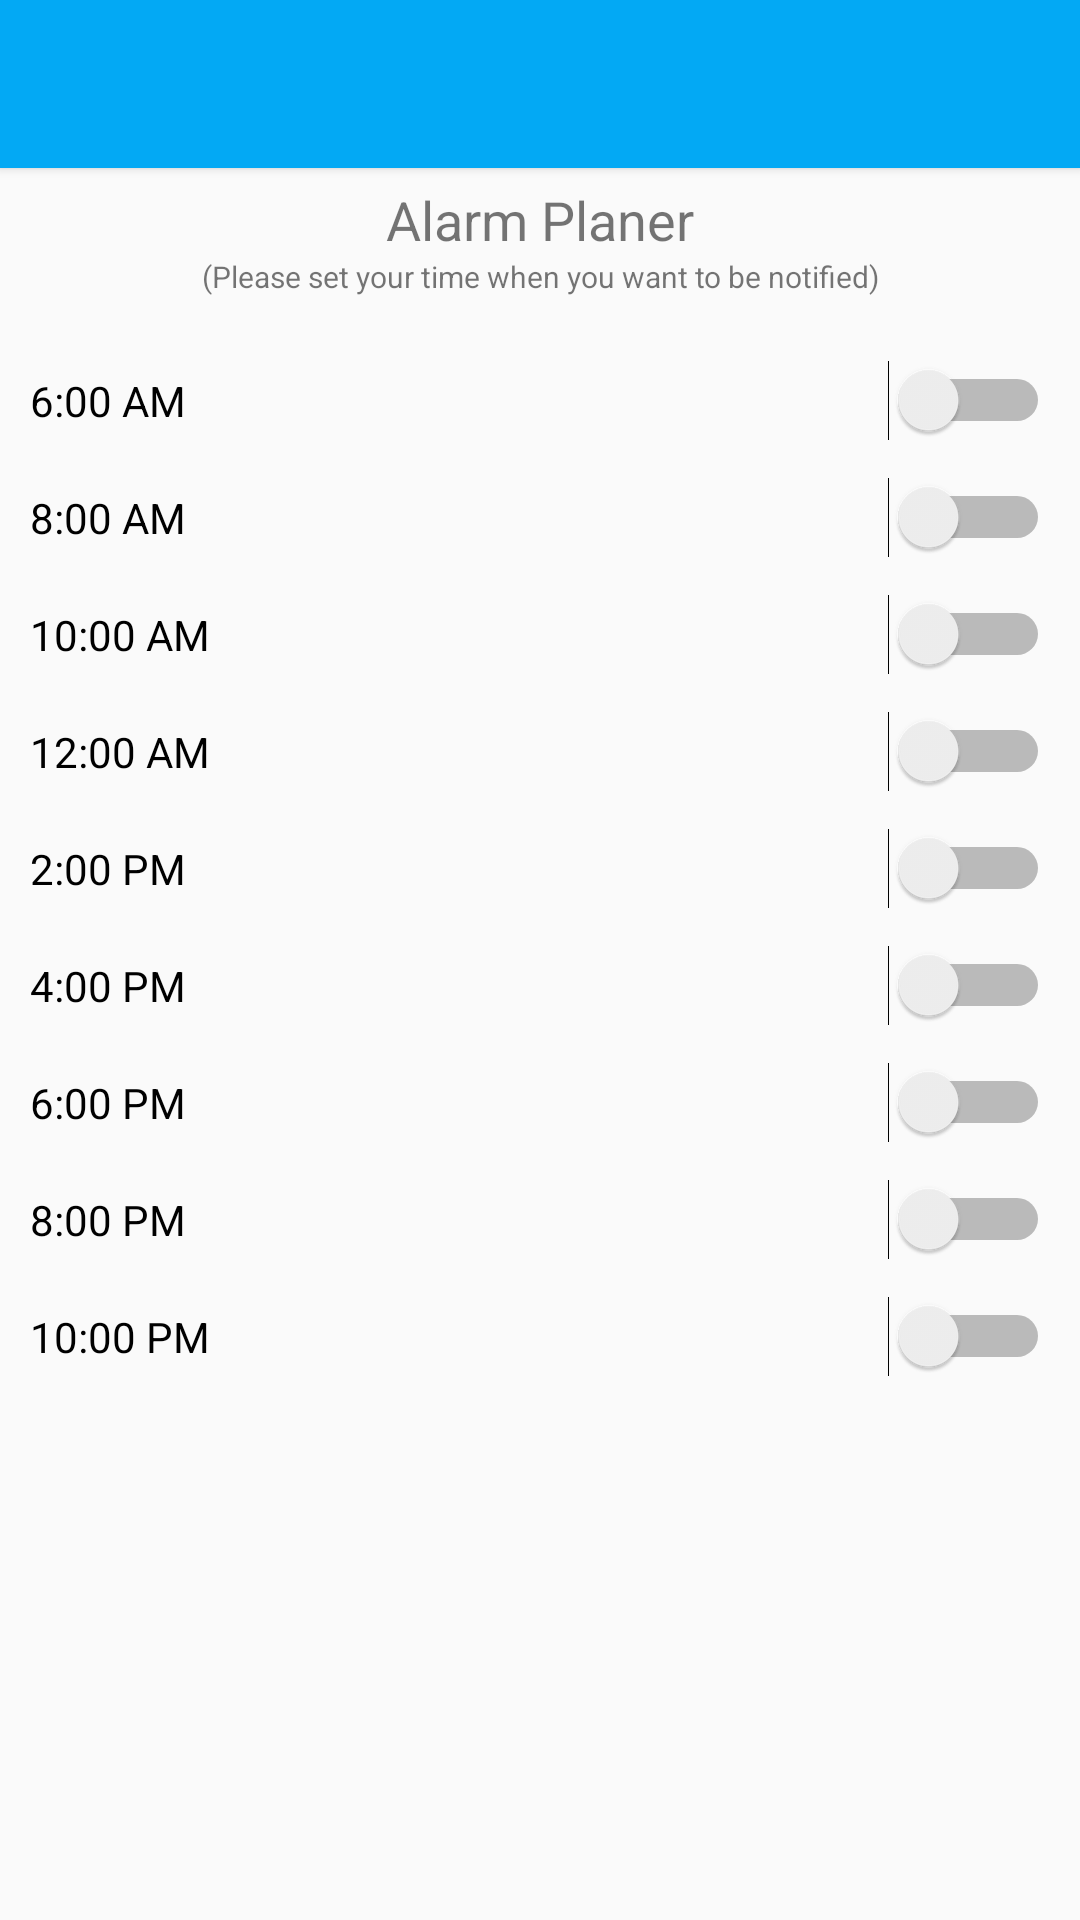

The Android layout XML behind this screen, and the referenced resources:
<!-- AndroidManifest.xml: application theme AppTheme -->
<!-- res/layout/alarm_layout.xml -->
<?xml version="1.0" encoding="utf-8"?>
<RelativeLayout xmlns:android="http://schemas.android.com/apk/res/android"
    xmlns:tools="http://schemas.android.com/tools"
    android:layout_width="match_parent"
    android:layout_height="match_parent">

    
    <include
        layout="@layout/app_bar"
        android:id="@+id/app_bar" />


    <TextView
        android:layout_width="match_parent"
        android:layout_height="wrap_content"
        android:text="Alarm Planer"
        android:textSize="18sp"
        android:gravity="center"
        android:id="@+id/tvAlarm"
        android:paddingTop="5dp"
        android:layout_below="@+id/app_bar" />

    <TextView
        android:layout_width="match_parent"
        android:layout_height="wrap_content"
        android:text="(Please set your time when you want to be notified)"
        android:textSize="10sp"
        android:gravity="center"
        android:id="@+id/tvAlarm2"
        android:layout_below="@+id/tvAlarm"
        android:layout_marginBottom="15dp"/>


    <Switch
        android:layout_width="match_parent"
        android:layout_height="wrap_content"
        android:layout_below="@+id/tvAlarm2"
        android:text="6:00 AM"
        android:id="@+id/sOnOff1"
        android:padding="10dp"
        android:onClick="onSwitch" />

    <Switch
        android:layout_width="match_parent"
        android:layout_height="wrap_content"
        android:layout_below="@+id/sOnOff1"
        android:text="8:00 AM"
        android:id="@+id/sOnOff2"
        android:padding="10dp"
        android:onClick="onSwitch_Two" />

    <Switch
        android:layout_width="match_parent"
        android:layout_height="wrap_content"
        android:layout_below="@+id/sOnOff2"
        android:text="10:00 AM"
        android:id="@+id/sOnOff3"
        android:padding="10dp"
        android:onClick="onSwitch_Three" />

    <Switch
        android:layout_width="match_parent"
        android:layout_height="wrap_content"
        android:layout_below="@+id/sOnOff3"
        android:text="12:00 AM"
        android:id="@+id/sOnOff4"
        android:padding="10dp"
        android:onClick="onSwitch_Four" />

    <Switch
        android:layout_width="match_parent"
        android:layout_height="wrap_content"
        android:layout_below="@+id/sOnOff4"
        android:text="2:00 PM"
        android:id="@+id/sOnOff5"
        android:padding="10dp"
        android:onClick="onSwitch_Five" />

    <Switch
        android:layout_width="match_parent"
        android:layout_height="wrap_content"
        android:layout_below="@+id/sOnOff5"
        android:text="4:00 PM"
        android:id="@+id/sOnOff6"
        android:padding="10dp"
        android:onClick="onSwitch_Six" />

    <Switch
        android:layout_width="match_parent"
        android:layout_height="wrap_content"
        android:layout_below="@+id/sOnOff6"
        android:text="6:00 PM"
        android:id="@+id/sOnOff7"
        android:padding="10dp"
        android:onClick="onSwitch_Seven" />

    <Switch
        android:layout_width="match_parent"
        android:layout_height="wrap_content"
        android:layout_below="@+id/sOnOff7"
        android:text="8:00 PM"
        android:id="@+id/sOnOff8"
        android:padding="10dp"
        android:onClick="onSwitch_Eight" />

    <Switch
        android:layout_width="match_parent"
        android:layout_height="wrap_content"
        android:layout_below="@+id/sOnOff8"
        android:text="10:00 PM"
        android:id="@+id/sOnOff9"
        android:padding="10dp"
        android:onClick="onSwitch_Nine" />

</RelativeLayout>
<!-- res/layout/app_bar.xml (included above) -->
<?xml version="1.0" encoding="utf-8"?>
<android.support.v7.widget.Toolbar xmlns:android="http://schemas.android.com/apk/res/android"
    xmlns:app="http://schemas.android.com/apk/res-auto"
    android:layout_width="match_parent"
    android:layout_height="wrap_content"
    android:background="@color/primaryColor"
    app:theme="@style/MojCustomStilBoje"
    app:popupTheme="@style/ThemeOverlay.AppCompat.Dark"
    android:elevation="2dp">


</android.support.v7.widget.Toolbar>
<!-- resources referenced by this layout -->
<resources>
  <color name="primaryColor">#03A9F4</color>
  <style name="MojCustomStilBoje" parent="ThemeOverlay.AppCompat.Dark">
          
          <item name="android:textColorPrimary">#FFFFFF</item>
          
          <item name="android:textColorSecondary">#FFFFFF</item>
      </style>
  <style name="AppTheme" parent="AppTheme.Base">
          
      </style>
  <style name="AppTheme.Base" parent="Theme.AppCompat.Light.NoActionBar">
          
          <item name="colorPrimary">@color/primaryColor</item>
          <item name="colorPrimaryDark">@color/primaryDarkColor</item>
          <item name="colorAccent">@color/accentColor</item>
  
          
      </style>
  <color name="primaryDarkColor">#0288D1</color>
  <color name="accentColor">#5C946E</color>
</resources>
